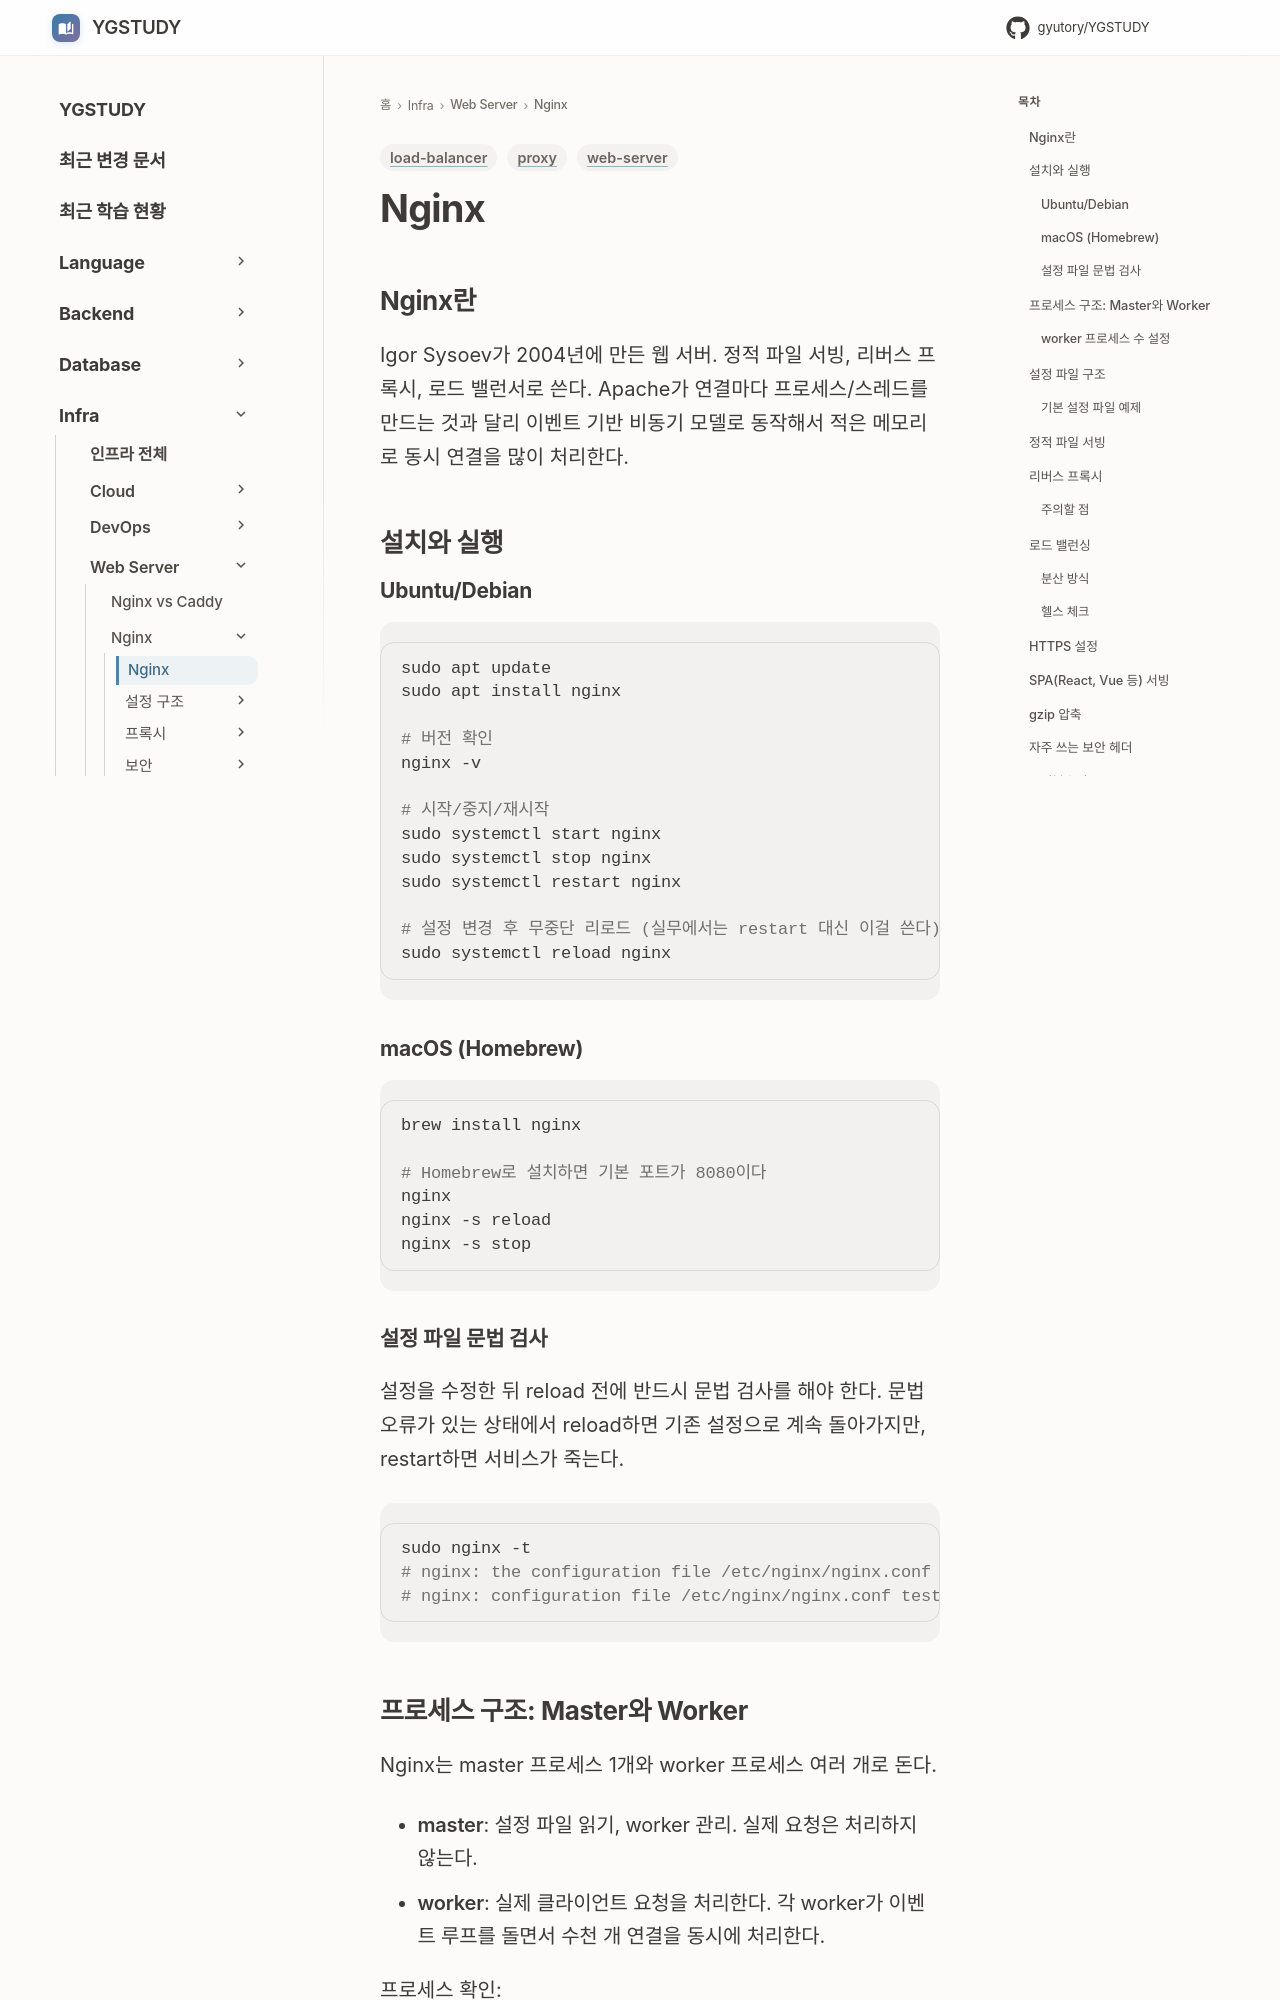

repository: GYUTORY/YGSTUDY · page: WebServer/Nginx/Definition/index.html · generator: mkdocs

---
title: Nginx
tags: [web-server, proxy, load-balancer]
updated: 2026-03-25
---

# Nginx

## Nginx란

Igor Sysoev가 2004년에 만든 웹 서버. 정적 파일 서빙, 리버스 프록시, 로드 밸런서로 쓴다. Apache가 연결마다 프로세스/스레드를 만드는 것과 달리 이벤트 기반 비동기 모델로 동작해서 적은 메모리로 동시 연결을 많이 처리한다.

## 설치와 실행

### Ubuntu/Debian

```bash
sudo apt update
sudo apt install nginx

# 버전 확인
nginx -v

# 시작/중지/재시작
sudo systemctl start nginx
sudo systemctl stop nginx
sudo systemctl restart nginx

# 설정 변경 후 무중단 리로드 (실무에서는 restart 대신 이걸 쓴다)
sudo systemctl reload nginx
```

### macOS (Homebrew)

```bash
brew install nginx

# Homebrew로 설치하면 기본 포트가 8080이다
nginx
nginx -s reload
nginx -s stop
```

### 설정 파일 문법 검사

설정을 수정한 뒤 reload 전에 반드시 문법 검사를 해야 한다. 문법 오류가 있는 상태에서 reload하면 기존 설정으로 계속 돌아가지만, restart하면 서비스가 죽는다.

```bash
sudo nginx -t
# nginx: the configuration file /etc/nginx/nginx.conf syntax is ok
# nginx: configuration file /etc/nginx/nginx.conf test is successful
```
